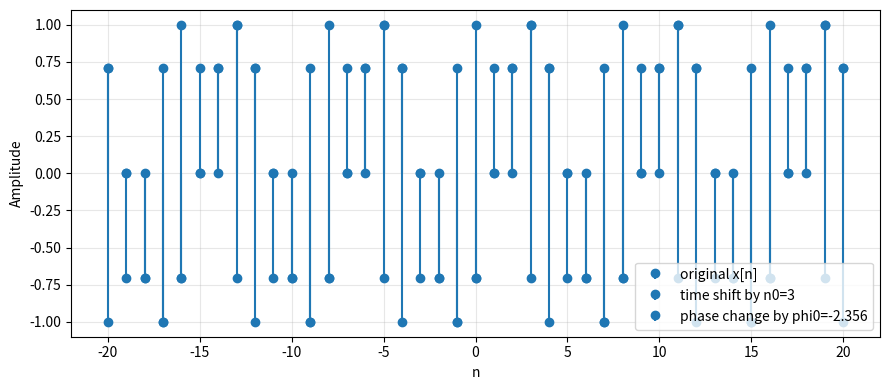
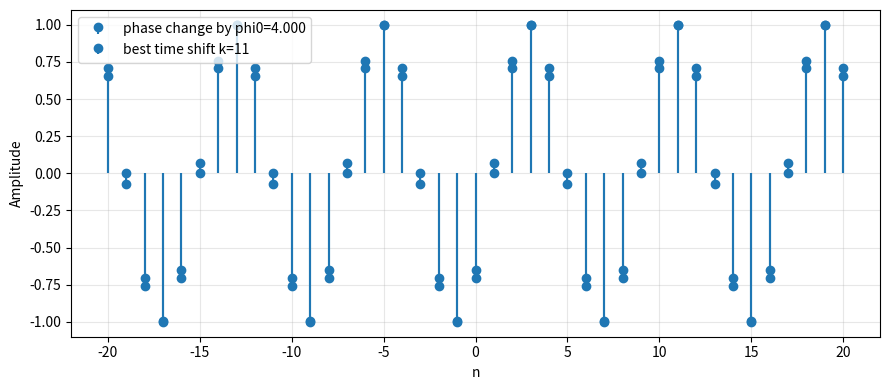

The matplotlib source for these figures, in order:
import numpy as np
import matplotlib.pyplot as plt


def sinusoid(n: np.ndarray, A: float, Omega0: float, phi: float) -> np.ndarray:
    return A*np.cos((Omega0*n) + phi)


def time_shift_sinusoid(n: np.ndarray, A: float, Omega0: float, phi: float, n0: int) -> np.ndarray:
    return A*np.cos(Omega0*(n-n0) + phi)


def phase_change_sinusoid(n: np.ndarray, A: float, Omega0: float, phi: float, phi0: float) -> np.ndarray:
    return A*np.cos((Omega0*n) + (phi+phi0))


# -----------------------------
# 2) Utility functions
# -----------------------------
def mse(a: np.ndarray, b: np.ndarray) -> float:
    """Mean squared error between two sequences of equal length."""
    return float(np.mean((a - b) ** 2))


def stem_plot(ax, n, x, label):
    """A nicer stem plot for discrete-time sequences."""
    markerline, stemlines, baseline = ax.stem(n, x, label=label)
    baseline.set_visible(False)
    ax.grid(True, alpha=0.3)
    ax.set_xlabel("n")
    ax.set_ylabel("Amplitude")


# -----------------------------
# 3) Main experiment
# -----------------------------
def main():
    # Base sinusoid parameters (you may change these to experiment)
    A = 1.0
    Omega0 = np.pi / 4
    phi = 0.0

    # Index range
    n = np.arange(-20, 21)  # -20, -19, ..., 20

    # Original signal
    x = sinusoid(n,A,Omega0,phi)

    n0 = 3  # integer time shift
    x_time = time_shift_sinusoid(n, A, Omega0, phi, n0)

    # TODO: Compute the phase shift phi0_equiv that makes x_phase match x_time
    phi0_equiv = -(np.pi*3)/4  # TODO

    x_phase_equiv = phase_change_sinusoid( n,A,Omega0,phi,phi0_equiv)

    err_A = mse(x_time, x_phase_equiv)
    print("[Part A] MSE between time-shifted and equivalent phase-changed:", err_A)

    fig1, ax1 = plt.subplots(figsize=(9, 4))
    stem_plot(ax1, n, x, "original x[n]")
    stem_plot(ax1, n, x_time, f"time shift by n0={n0}")
    stem_plot(ax1, n, x_phase_equiv, f"phase change by phi0={phi0_equiv:.3f}")
    ax1.legend()
    fig1.tight_layout()

    
    phi0 = 4  # an arbitrary phase change
    x_phase = phase_change_sinusoid(n,A,Omega0,phi, phi0)

    # Search over integer shifts to see if any time shift matches this phase change
    k_min, k_max = -12, 12
    best_k = None
    best_err = None

    for k in range(k_min, k_max + 1):
        x_time_k = time_shift_sinusoid(n, A, Omega0, phi, k)
        e = mse(x_time_k, x_phase)
        if (best_err is None) or (e < best_err):
            best_err = e
            best_k = k

    print(f"[Part B] Best matching integer shift in [{k_min},{k_max}] is k={best_k} with MSE={best_err}")

    x_time_best = time_shift_sinusoid(n, A, Omega0, phi, best_k)

    fig2, ax2 = plt.subplots(figsize=(9, 4))
    stem_plot(ax2, n, x_phase, f"phase change by phi0={phi0:.3f}")
    stem_plot(ax2, n, x_time_best, f"best time shift k={best_k}")
    ax2.legend()
    fig2.tight_layout()
    plt.show()


if __name__ == "__main__":
    main()
